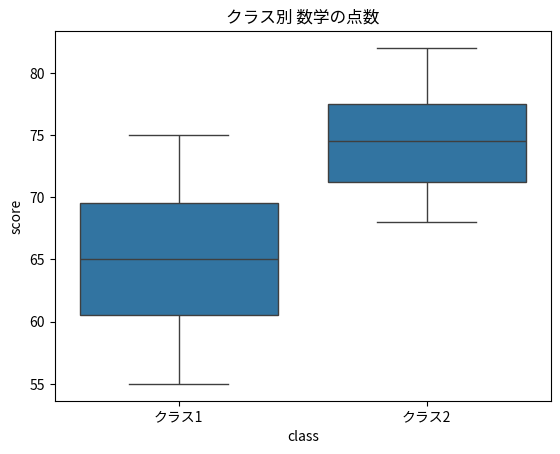

The script that saved this image:
import numpy as np
import pandas as pd
import seaborn as sns
import matplotlib.pyplot as plt
from scipy import stats

class1 = [55, 62, 70, 68, 75, 60, 58, 66, 72, 64]
class2 = [68, 74, 80, 72, 78, 71, 69, 76, 82, 75]

print(f'クラス1 平均: {np.mean(class1):.1f}')
print(f'クラス2 平均: {np.mean(class2):.1f}')

t, p = stats.ttest_ind(class1, class2, equal_var=False)
print(f't = {t:.3f}, p = {p:.4f}')

judge = '差がある' if p < 0.05 else '差があるとは言えない'
print(f'→ 有意水準 5% で判定すると「{judge}」')

df_demo = pd.DataFrame({
    'class': ['クラス1'] * len(class1) + ['クラス2'] * len(class2),
    'score': class1 + class2,
})
sns.boxplot(x='class', y='score', data=df_demo)
plt.title('クラス別 数学の点数')
plt.show()

# ============================================================
# 設計 → 実装
# ------------------------------------------------------------
# データ分析は「いきなりコードを書く」ものではありません。
# まず日本語で分析の骨組み（手順）を書き出し、
# それを一つずつ Python コードに翻訳していきます。
#
# このセルには授業中に以下の流れで記入します:
#   1. 骨組みコメントを書く（# 1. …, # 2. …, # 3. …）
#      ← 「何をするか」を日本語で明文化
#   2. 各コメントの下にコードを追記する
#      ← 日本語の手順を Python に「翻訳」
#
# 生成 AI も、骨組みが明確なほど正確なコードを返してくれます。
# この「描いてから書く」習慣を本科目で身につけましょう。
# ============================================================

# 1.

# 2.

# 3.

# 4.

# 5.

# 6.
